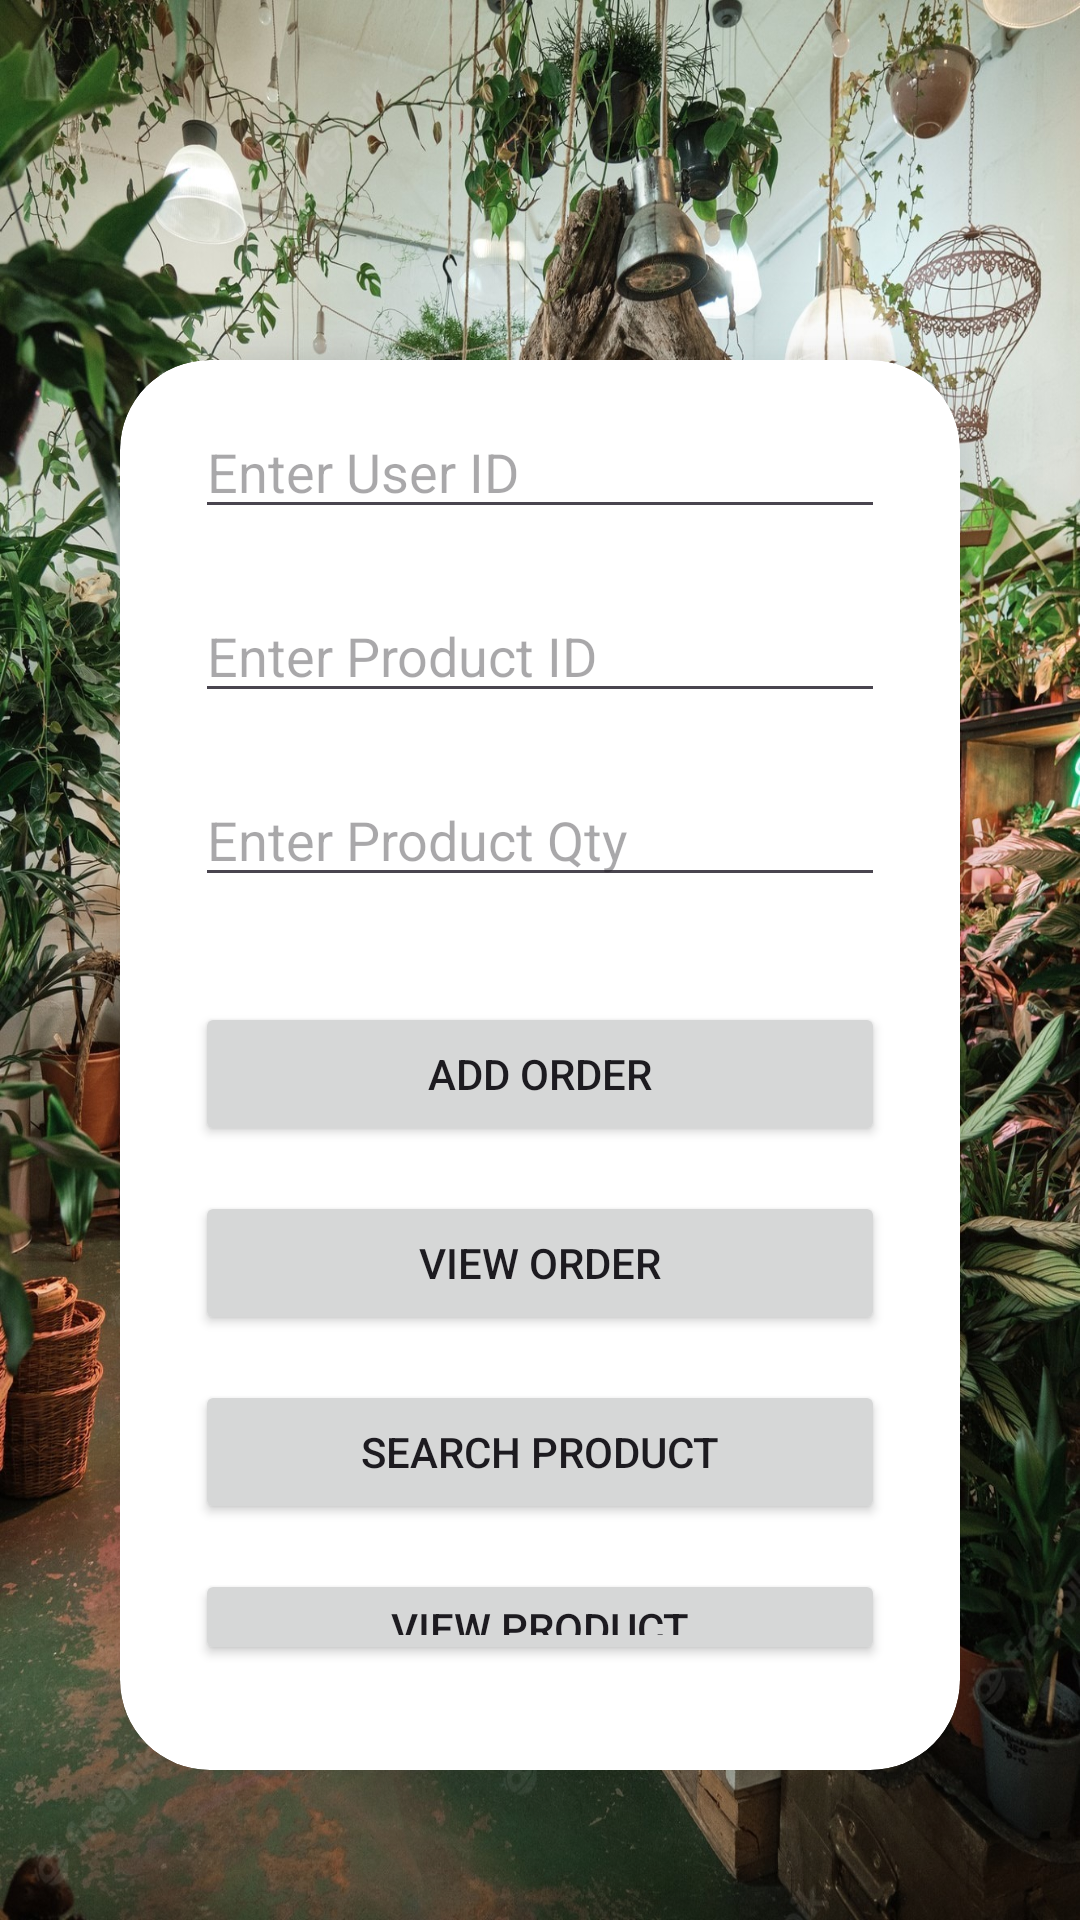

This screen was rendered from an Android layout file. Write that file and the resources it references.
<!-- AndroidManifest.xml: application theme Theme.BloomRoom_Project -->
<!-- res/layout/activity_user.xml -->
<?xml version="1.0" encoding="utf-8"?>
<androidx.constraintlayout.widget.ConstraintLayout xmlns:android="http://schemas.android.com/apk/res/android"
    xmlns:app="http://schemas.android.com/apk/res-auto"
    xmlns:tools="http://schemas.android.com/tools"
    android:layout_width="match_parent"
    android:layout_height="match_parent"
    tools:context=".User_Activity"
    android:background="@drawable/user">

    <RelativeLayout
        android:layout_width="match_parent"
        android:layout_height="match_parent">

        <androidx.cardview.widget.CardView
            android:layout_width="match_parent"
            android:layout_height="wrap_content"
            android:layout_marginStart="40dp"
            android:layout_marginTop="120dp"
            android:layout_marginEnd="40dp"
            android:layout_marginBottom="50dp"
            app:cardCornerRadius="30dp"
            app:cardElevation="20dp">

            <LinearLayout
                android:layout_width="match_parent"
                android:layout_height="match_parent"
                android:orientation="vertical"
                android:gravity="center"
                android:padding="25dp">

                <EditText
                    android:id="@+id/Order_User_Id"
                    android:layout_width="match_parent"
                    android:layout_height="wrap_content"
                    android:ems="10"
                    android:hint="Enter User ID"
                    android:inputType="text"
                    android:textColor="@color/black"/>

                <EditText
                    android:id="@+id/Order_Product_Id"
                    android:layout_width="match_parent"
                    android:layout_height="wrap_content"
                    android:layout_marginTop="20dp"
                    android:ems="10"
                    android:hint="Enter Product ID"
                    android:inputType="text"
                    android:textColor="@color/black"/>

                <EditText
                    android:id="@+id/Order_Product_Qty"
                    android:layout_width="match_parent"
                    android:layout_height="wrap_content"
                    android:layout_marginTop="20dp"
                    android:ems="10"
                    android:hint="Enter Product Qty"
                    android:inputType="text"
                    android:textColor="@color/black"/>

                <Button
                    android:id="@+id/Add_Order_btn"
                    android:layout_width="match_parent"
                    android:layout_height="wrap_content"
                    android:layout_marginTop="35dp"
                    android:text="Add Order" />

                <Button
                    android:id="@+id/View_Order_btn"
                    android:layout_width="match_parent"
                    android:layout_height="wrap_content"
                    android:layout_marginTop="15dp"
                    android:text="View Order" />

                <Button
                    android:id="@+id/Search_Product_btn"
                    android:layout_width="match_parent"
                    android:layout_height="wrap_content"
                    android:layout_marginTop="15dp"
                    android:text="Search Product" />

                <Button
                    android:id="@+id/View_Product_btn"
                    android:layout_width="match_parent"
                    android:layout_height="wrap_content"
                    android:layout_marginTop="15dp"
                    android:text="View Product" />

                <Button
                    android:id="@+id/Back_Btn"
                    android:layout_width="match_parent"
                    android:layout_height="wrap_content"
                    android:text="Log-Out"
                    android:layout_marginTop="20dp"/>
            </LinearLayout>
        </androidx.cardview.widget.CardView>
    </RelativeLayout>
</androidx.constraintlayout.widget.ConstraintLayout>
<!-- resources referenced by this layout -->
<resources>
  <!-- drawable user: jpg bitmap (drawable, 956787 bytes) -->
  <style name="Theme.BloomRoom_Project" parent="Base.Theme.BloomRoom_Project" />
  <style name="Base.Theme.BloomRoom_Project" parent="Theme.Material3.DayNight.NoActionBar">
          
          
      </style>
  <!-- not gathered from this repository: default colours our renderer supplied (Android Studio template values) -->
  <color name="black">#FF000000</color>
</resources>
